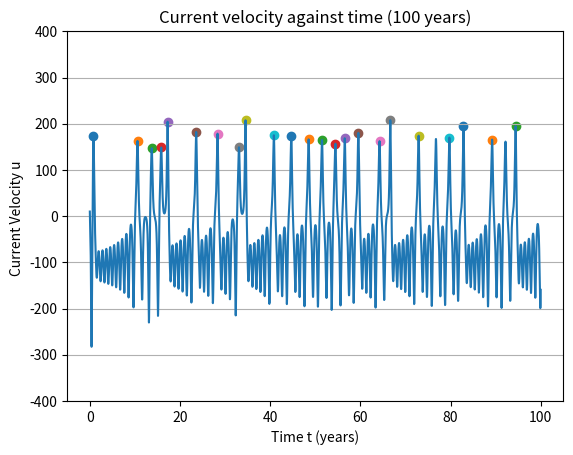

Write Python code to recreate this figure.
import numpy as np
import matplotlib.pyplot as plt
from scipy.integrate import odeint

# declaring constants

A = 1.0
B = 663.0
C = 3.0
T_star = 12.0
u_star = -14.2
delta_x = 7.5

# making the vectorised differential equations

def f(state, t):
    u, T_e, T_w = state

    # setting up the 3 differential equations

    du = B / delta_x * (T_e - T_w) - C * (u - u_star) #  = du/dt
    dTe = u * T_w / (2 * delta_x) - A * (T_e - T_star) #  = dTe/dt
    dTw = -u * T_e / (2 * delta_x) - A * (T_w - T_star) #  = dTw/dt

    return du, dTe, dTw 

dt = .0001

t_start = 0 # this will allways be 0
t_end = 100 # this will be for how many years we want to see this run # check 40 and 50



t = np.arange(t_start, t_end, dt)
state_0 = [10, 10, 14] # initial conditions
y = odeint(f, state_0, t) # y is a list with elemets that are list with 3 entries containing u, Te, Tw for each time step

# this corresponds to the functions u, Te, Tw which are function of time
u = y[:,0]
Te = y[:,1]
Tw = y[:,2]

# first plots

plt.plot(t, u)
plt.title("Current velocity against time ({} years)".format(t_end))
plt.xlabel("Time t (years)")
plt.ylabel("Current Velocity u ") # 10^3km / year  units?
plt.ylim((-400,400))
plt.grid(axis = 'y')
#plt.show()

"""
plt.plot(t, Te - Tw)
plt.title("Difference in Temp against time ({} years)".format(t_end))
plt.xlabel("Time t (years)")
plt.ylabel("T_e - T_w ")
plt.ylim((-30,30))
plt.show()
"""
"""
# renaming variables to integrating for longer times

dt = .01
t_start = 0
t_end = 1000
t = np.arange(t_start, t_end, dt)
state_0 = [10, 10, 14] 
y = odeint(f, state_0, t)

u = y[:,0]
Te = y[:,1] 
Tw = y[:,2]

plt.plot(t, u)
plt.title("Current velocity against time ({} years)".format(t_end))
plt.xlabel("Time t (years)")
plt.ylabel("Current Velocity u ") # 10^3km / year  units?
plt.ylim((-400,400))
plt.show()
"""
# function for taking the derivative of a function (symmetric derivative)
def diff(func, x, dx): 
    dfs = np.zeros(len(x) - 2)
    for i in range(1, len(x) - 1):
        dfs[i-1] = (func[i + 1] - func[i - 1]) / (2 * dx)
    return dfs

# this variable decides on how many significant figures we care about for rounding purposes
sigfig = 1/dt

# function for root finding (bisection method) 
def find_root(a, b, func): 
    x1 = 0
    x2 = 0
    x3 = 0
    if func[int(round(sigfig*a) / (sigfig * dt))] < 0:
        x1 = a
        x2 = b
    else:
        x1 = b
        x2 = a

    run = True
    times_run = 0
    while run:
        times_run += 1
        x3 = (x1 + x2)/2
        if func[int(round(sigfig * x3) / (sigfig * dt))] < 0:
            x1 = x3
        else:
            x2 = x3
        if np.abs(x1 - x2) < 10**(-3): # precison
            run = False
        elif times_run > 100:
            run = False
            x3 = "None"  # im makeing the output a string if there is no root

    return x3

du = diff(u, t, dt)

def func_u(t):
    return u[int(round(sigfig * t)/ (sigfig * dt))] # remove the / (sigfig * dt) possibly

# idea: run the rootfinder of increments of .5 years in t to find roots, there will 
# be spots in which there is no root but rootfinder should stop after a while
# also notice that it looks like all maxima we care about are above y = 100

# this function will run the bisection method on intervals of time to find all roots and the pick out the ones we want
# currently this function below consistently decides to miss out on 2 to 6 roots for some reason and they are allways in the end
# funny fix idea: run programm for more than you need and then just look at the values you care about
def iterate_find_root(dx ,start_step, end_step, increment, min_y, num_iterations):
    roots = []
    for j in range(num_iterations):
        a = start_step + (j*increment)/num_iterations
        b = a + increment
        for i in range(int(end_step / increment)):
            root = find_root(a, b, dx)
            a += increment
            if type(root) == float: 
                if func_u(root) > min_y:
                    roots.append(root)

    # removes entries in roots which are very close to eachother in and makes a new set
    roots.sort()
    good_roots = roots
    for i, root_1 in enumerate(roots):
        for root_2 in roots[i+1:]:
            if root_2 - root_1 < .1:
                good_roots.remove(root_2)

    return good_roots

roots = iterate_find_root(du, t_start, t_end, .2 ,100, 5)
roots.sort()
#print(roots)

for i in range(len(roots)):
    plt.scatter(roots[i], func_u(roots[i]))
   
# code for single root finder

"""rot = find_root(83, 84, du)
print(rot)
print(func_u(rot))
plt.scatter(rot, func_u(rot))
"""

# number of El-Nino events in the time run
num_of_elNinos = len(roots) 
print("The number of ENSO events in {} years is: {}".format(t_end, num_of_elNinos))

# calculating the periods of time that elapses between the El-Nino events
times = [] # periods of time
for i in range(num_of_elNinos - 1):
    times.append(roots[i+1] - roots[i]) # roots is sorted so dont need abs() function

# calculates the average of a list of numbers
def mean(mylist):
    list_lenght = len(mylist)
    my_sum = 0
    for i in range(list_lenght):
        my_sum += mylist[i]
    return my_sum / list_lenght

# calculates the mean of a list of numbers
def standard_dev(mylist):
    list_length = len(mylist)
    my_sum = 0
    average = mean(mylist)
    for i in range(list_length):
        my_sum += (mylist[i] - average)**2
    return np.sqrt(my_sum/list_length)

# to ignore the first 10 events repace times with times[11:]
average_T = mean(times)
dev_T = standard_dev(times)
print("The mean time between ENSO events is: {} years".format(average_T))
print("The standard deviation of ENSO events is: {}".format(dev_T))

# this will plot the derivative of u
#plt.plot(t[1:-1], du, "--", label = "dfs")

plt.show()

"""
The number of ENSO events in 1000 years is: 248
The mean time between ENSO events is: 3.9895605733842947 years
The standard deviation of ENSO events is: 2.0507974941721994
"""
"""
The number of ENSO events in 10000 years is: 2424
The mean time between ENSO events is: 4.115222184869135 years
The standard deviation of ENSO events is: 2.564259102078737
"""
